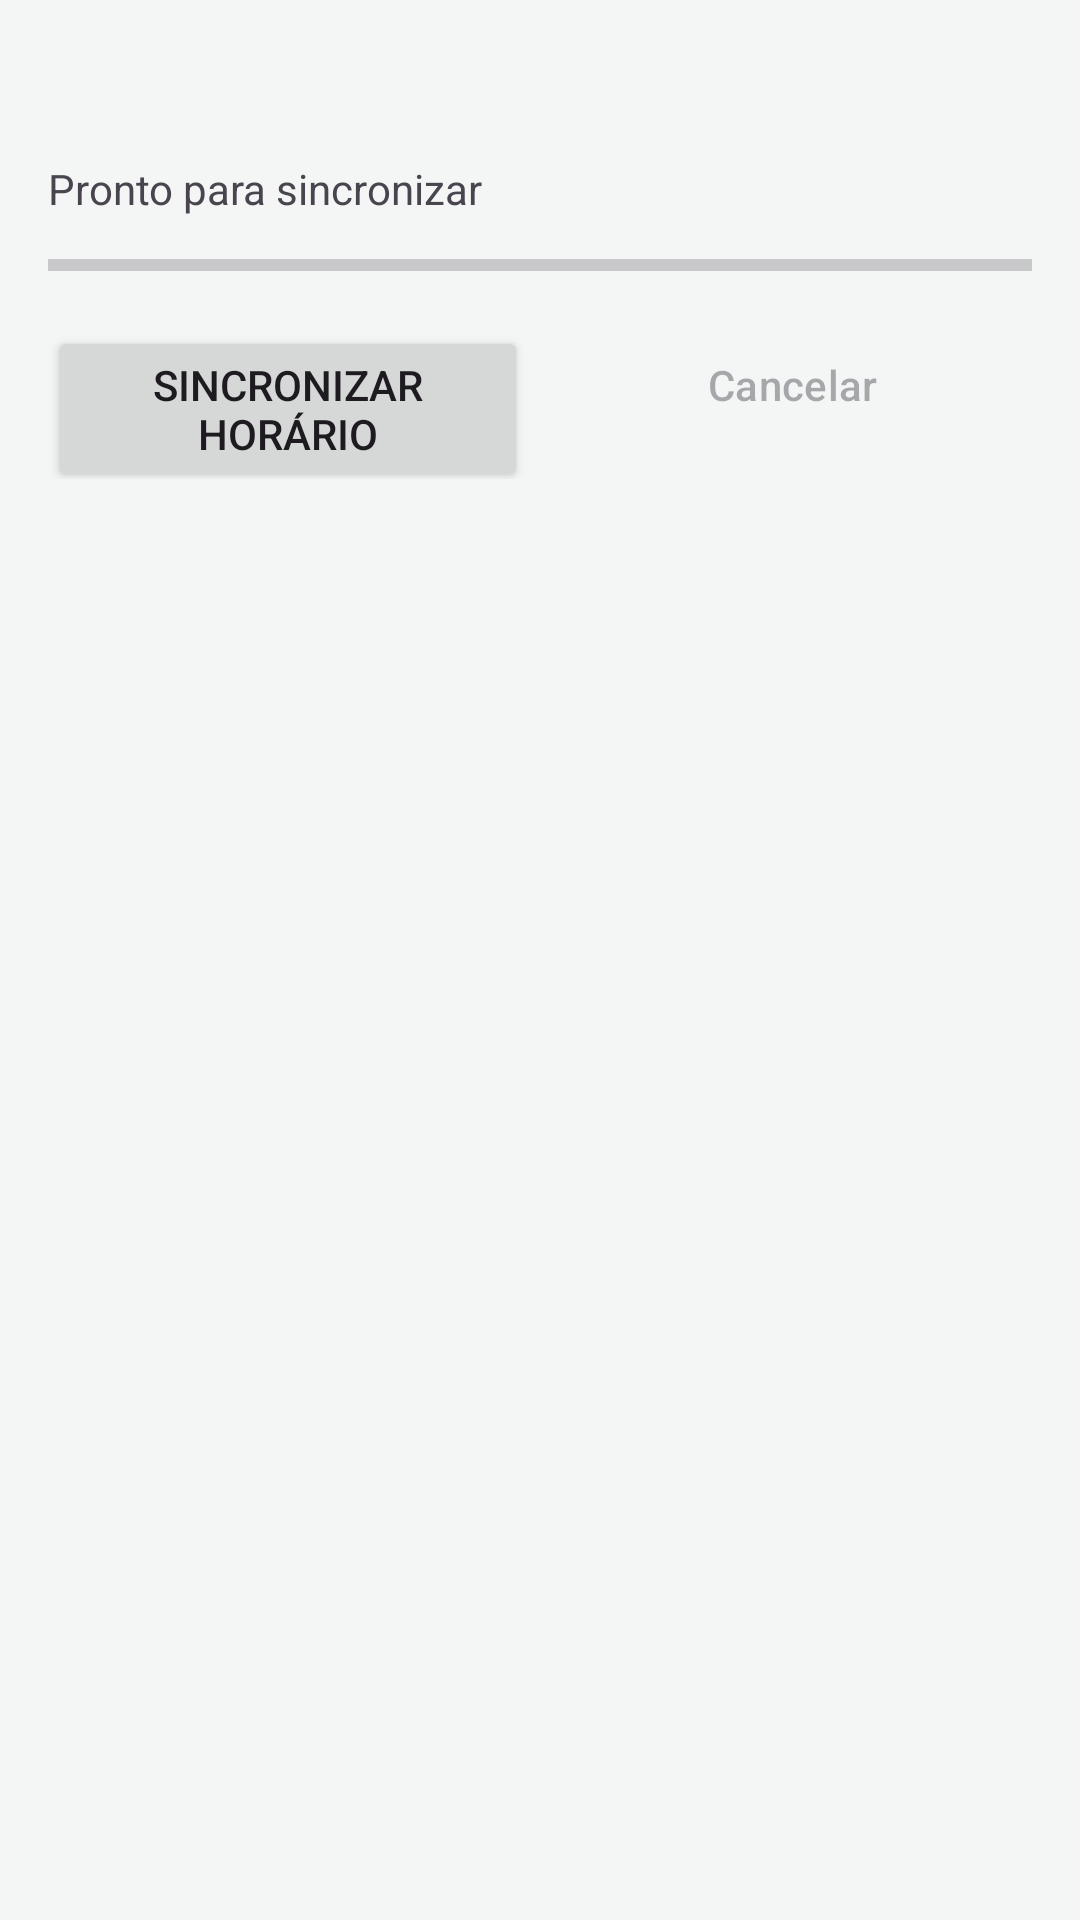

Reconstruct the res/layout file that produces this screen, plus the resources it refers to.
<!-- AndroidManifest.xml: application theme Theme.UPTStudentHub -->
<!-- res/layout/activity_timetable.xml -->
<?xml version="1.0" encoding="utf-8"?>
<LinearLayout xmlns:android="http://schemas.android.com/apk/res/android"
    android:layout_width="match_parent"
    android:layout_height="match_parent"
    android:fitsSystemWindows="true"
    android:orientation="vertical"
    android:padding="@dimen/spacing_m">

    <TextView
        android:id="@+id/tvTitle"
        android:layout_width="match_parent"
        android:layout_height="wrap_content"
        android:textAppearance="?attr/textAppearanceTitleLarge" />

    <TextView
        android:id="@+id/tvStatus"
        android:layout_width="match_parent"
        android:layout_height="wrap_content"
        android:layout_marginTop="@dimen/spacing_s"
        android:text="@string/status_idle" />

    <ProgressBar
        android:id="@+id/progressBar"
        style="?android:attr/progressBarStyleHorizontal"
        android:layout_width="match_parent"
        android:layout_height="wrap_content"
        android:layout_marginTop="@dimen/spacing_s"
        android:contentDescription="@string/cd_progress"
        android:max="100" />

    <LinearLayout
        android:layout_width="match_parent"
        android:layout_height="wrap_content"
        android:layout_marginTop="@dimen/spacing_s"
        android:orientation="horizontal">

        <Button
            android:id="@+id/btnSync"
            android:layout_width="0dp"
            android:layout_height="wrap_content"
            android:layout_marginEnd="@dimen/spacing_s"
            android:layout_weight="1"
            android:minHeight="@dimen/touch_target"
            android:text="@string/btn_sync" />

        <Button
            android:id="@+id/btnCancel"
            style="?attr/materialButtonOutlinedStyle"
            android:layout_width="0dp"
            android:layout_height="wrap_content"
            android:layout_weight="1"
            android:enabled="false"
            android:minHeight="@dimen/touch_target"
            android:text="@string/btn_cancel" />
    </LinearLayout>

    <Button
        android:id="@+id/btnTap"
        style="?attr/materialButtonOutlinedStyle"
        android:layout_width="match_parent"
        android:layout_height="wrap_content"
        android:layout_marginTop="@dimen/spacing_s"
        android:minHeight="@dimen/touch_target" />

    
    <ScrollView
        android:layout_width="match_parent"
        android:layout_height="0dp"
        android:layout_marginTop="@dimen/spacing_m"
        android:layout_weight="1">

        <LinearLayout
            android:id="@+id/sessionsContainer"
            android:layout_width="match_parent"
            android:layout_height="wrap_content"
            android:orientation="vertical" />
    </ScrollView>
</LinearLayout>
<!-- resources referenced by this layout -->
<resources>
  <dimen name="spacing_m">16dp</dimen>
  <dimen name="spacing_s">8dp</dimen>
  <dimen name="touch_target">48dp</dimen>
  <string name="btn_cancel">Cancelar</string>
  <string name="btn_sync">Sincronizar horário</string>
  <string name="cd_progress">Progresso da sincronização do horário</string>
  <string name="status_idle">Pronto para sincronizar</string>
  <style name="Theme.UPTStudentHub" parent="Base.Theme.UPTStudentHub" />
  <style name="Base.Theme.UPTStudentHub" parent="Theme.Material3.DayNight">
          <item name="colorPrimary">@color/upt_primary</item>
          <item name="colorOnPrimary">@color/upt_surface</item>
          <item name="colorPrimaryContainer">@color/upt_surface</item>
          <item name="colorOnPrimaryContainer">@color/upt_text</item>
          <item name="colorSecondary">@color/upt_secondary</item>
          <item name="colorOnSecondaryContainer">@color/upt_text</item>
          <item name="colorSurface">@color/upt_surface</item>
          <item name="colorOnSurface">@color/upt_text</item>
          <item name="colorOnSurfaceVariant">@color/upt_text_secondary</item>
          <item name="colorOutline">@color/upt_border</item>
          <item name="android:colorBackground">@color/upt_background</item>
          <item name="android:windowBackground">@color/upt_background</item>
          <item name="android:statusBarColor">@color/upt_toolbar</item>
          <item name="android:windowLightStatusBar">false</item>
          <item name="android:navigationBarColor">@color/upt_toolbar</item>
          <item name="actionBarTheme">@style/ThemeOverlay.MaterialComponents.Dark.ActionBar</item>
          <item name="actionBarStyle">@style/Hub.ActionBar</item>
          <item name="materialButtonStyle">@style/Hub.Button</item>
          <item name="materialButtonOutlinedStyle">@style/Hub.Button.Outlined</item>
      </style>
  <color name="upt_primary">#29465B</color>
  <color name="upt_surface">#FFFFFF</color>
  <color name="upt_text">#242B30</color>
  <color name="upt_secondary">#426B64</color>
  <color name="upt_text_secondary">#58636B</color>
  <color name="upt_border">#CDD3D6</color>
  <color name="upt_background">#F4F5F5</color>
  <color name="upt_toolbar">#29465B</color>
  <style name="Hub.ActionBar" parent="Widget.MaterialComponents.ActionBar.Solid">
          <item name="background">@color/upt_toolbar</item>
          <item name="titleTextStyle">@style/Hub.ActionBar.Title</item>
      </style>
  <style name="Hub.Button" parent="Widget.Material3.Button">
          <item name="cornerRadius">@dimen/hub_corner</item>
          <item name="android:elevation">0dp</item>
          <item name="android:textSize">14sp</item>
          <item name="android:textAllCaps">false</item>
      </style>
  <style name="Hub.Button.Outlined" parent="Widget.Material3.Button.OutlinedButton">
          <item name="cornerRadius">@dimen/hub_corner</item>
          <item name="android:textSize">14sp</item>
          <item name="android:textAllCaps">false</item>
      </style>
  <style name="Hub.ActionBar.Title" parent="TextAppearance.MaterialComponents.Headline6">
          <item name="android:textColor">@color/white</item>
          <item name="android:textSize">18sp</item>
      </style>
  <dimen name="hub_corner">4dp</dimen>
  <color name="white">#FFFFFF</color>
</resources>
